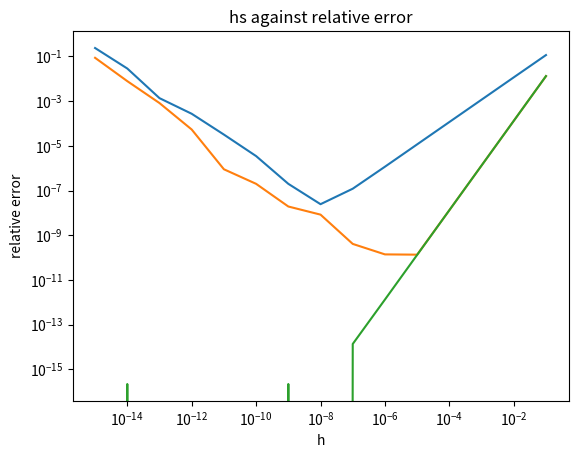

Write Python code to recreate this figure.
#CSC336 Assignment #1 starter code for the report question
import numpy as np

"""
See the examples in class this week if you
aren't sure how to start writing the code
to run the experiment and produce the plot for Q1.

We won't be grading your code unless there is something
strange with your output, so don't worry too much about
coding style.

Please start early and ask questions.

A few things you'll likely find useful:

import matplotlib.pyplot as plt

hs = np.logspace(-15,-1,15)
plt.figure()
plt.loglog(hs,rel_errs)
plt.show() #displays the figure
plt.savefig("myplot.png")



a_cmplx_number = 1j #the j in python is the complex "i"

try to reuse code where possible ("2 or more, use a for")

"""

#example function header, you don't have to use this
def fd(f, x, h):
    """
    Return the forward finite difference approximation
    to the derivative of f(x), using the step size(s)
    in h.

    f is a function

    x is a scalar

    h may be a scalar or a numpy array (like the output of
    np.logspace(-15,-1,15) )

    """
    return np.divide(f(x + h) - f(x), h)


def cd(f, x, h):
    return np.divide(f(x + h) - f(x - h), 2*h)

def csm(f, x, h):
    return np.divide(np.imag(f(x+np.multiply(1j, h))), h)

def fun(x):
    return np.divide(np.exp(x), np.sqrt(np.sin(x)**3 + np.cos(x)**3))

 

if __name__ == "__main__":
    import matplotlib.pyplot as plt
    hs = np.logspace(-15,-1,15)
    plt.figure()
    act = 4.05342789389862
    e1 = []
    e2 = []
    e3 = []
    
    for h in hs:
        exp1 = fd(fun, 1.5, h)
        exp2 = cd(fun, 1.5, h)
        exp3 = csm(fun, 1.5, h)  
        
        rel_errs1 = np.divide(np.abs(act-exp1), exp1)
        rel_errs2 = np.divide(np.abs(act-exp2), exp2)
        rel_errs3 = np.divide(np.abs(act-exp3), exp3)
        e1.append(rel_errs1)
        e2.append(rel_errs2)
        e3.append(rel_errs3)
        
    plt.loglog(hs,e1)
    plt.loglog(hs,e2)
    plt.loglog(hs,e3)
    
    plt.xlabel('h')
    plt.ylabel('relative error')
    plt.title('hs against relative error')
    plt.show() #displays the figure
    plt.savefig("myplot.png")        
    
    
    #import doctest
    #doctest.testmod()
    pass